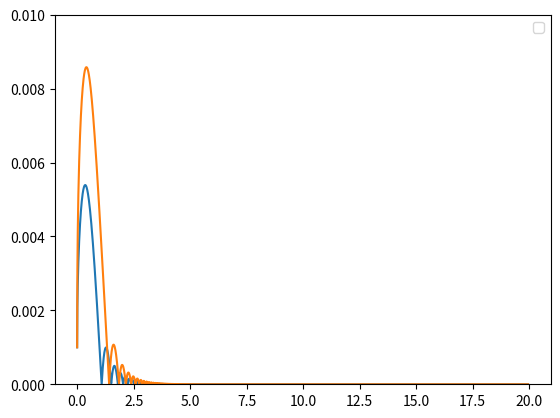
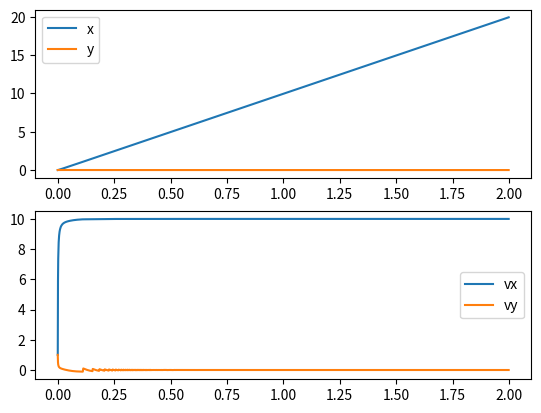
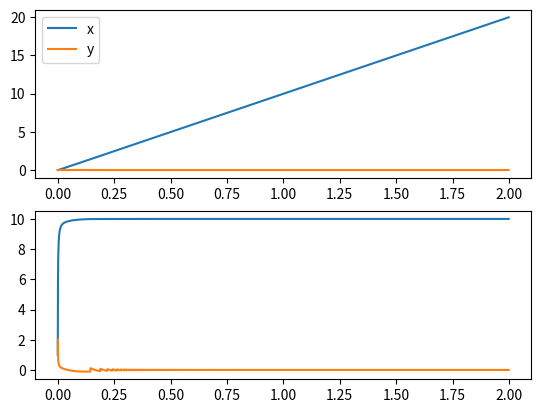

Here is the Python script that generated these plots, in order:
from matplotlib.pylab import *

# Unidades base SI (m, kg, s)
_m = 1.
_kg = 1.
_s = 1.
_mm = 1e-3*_m
_cm = 1e-2*_m
_gr = 1e-3*_kg 

# velocidades iniciales Particual 1
vfx = 10.0*_m/_s
vfy = 0.1*_m/_s

# velocidades iniciales Particual 2
vfxdos = 10.0*_m/_s
vfydos = 0.1*_m/_s

# Posicion y velocidad actual de la particula 1
x0 = array([0., 1.*_mm], dtype=double)
v0 = array([1., 1.], dtype=double) 

# Posicion y velocidad actual de la particula 2
x0dos = array([0., 1.*_mm], dtype=double) # Parte un instante despues
v0dos = array([1., 2.], dtype=double)

# Particula 1
xi = x0      # posicion actual
vi = v0      # velocidad actual
xim1 = zeros(2, dtype=double)   # posicion siguiente
vim1 = zeros(2, dtype=double)   # velocidad siguiente

# Particula 2
xidos = x0dos #zeros(2, dtype=double)      # posicion actual
vidos = v0dos #zeros(2, dtype=double)      # velocidad actual
xim1dos = zeros(2, dtype=double)   # posicion siguiente
vim1dos = zeros(2, dtype=double)   # velocidad siguiente


g = 9.81*_m/(_s**2)       # gravedad
d = 1*_mm			# Diametro de la particula
rho_agua = 1000.*_kg/(_m**3)    # densidad del agua
rho_particula = 2650*_kg/(_m**3)      # densidad de la particula, considerando que sea arena 
Cd = 0.47                   # coeficiente de Drag para particula esferica

A = pi*(d/2)**2			# Area de la particula
V = (4./3.)*pi*(d/2)**3	# Volumen de la particula
m = rho_particula*V  # masa de la particula

dt = 0.001*_s    # paso de tiempo 
tmax = 2.*_s    # tiempo maximo de simulacion
ti = 0.*_s     # tiempo actual

W = array([0., -m*g])  #Fuerza de peso (junto con gravedad)
fB = array([0,rho_agua*V*g]) # Fuerza boyante

t = arange(0,tmax,dt)
Nt = len(t)

norm = lambda v: sqrt(dot(v,v))

k_penal = 1000.*0.5*Cd*rho_agua*A*norm(v0)/(1*_mm)

# Funcion para la particula 1
def particula(z,t):
	xi = z[:2]
	vi = z[2:]
	vf = array([vfx, vfy])
	vrel = vf - vi
	fD = (0.5*Cd*rho_agua*norm(vrel)*A)*vrel 
	# fL = 3.0/4.0*alpha*Cd*()
	Fi = W + fD + fB

	if xi[1] < 0:
		Fi[1] += -k_penal*xi[1] 



	zp = zeros(4)
	zp[:2] = vi


	zp[2:] = Fi/m
	return zp


# Funcion para la particula 2
def particula2(z,t):
	xidos = z[:2]
	vidos = z[2:]
	vfdos = array([vfxdos, vfydos])
	vreldos = vfdos - vidos
	fD = (0.5*Cd*rho_agua*norm(vreldos)*A)*vreldos 
	# fL = 3.0/4.0*alpha*Cd*()
	Fi = W + fD + fB

	if xidos[1] < 0:
		Fi[1] += -k_penal*xidos[1] 

	zpdos = zeros(4)
	zpdos[:2] = vidos


	zpdos[2:] = Fi/m
	return zpdos	

# el vector z tiene la posicion y la velocidad de 
# la particula
from scipy.integrate import odeint


# Variables para particula 2


z0dos = zeros(4)
z0dos[:2] = x0dos
z0dos[2:] = v0dos
zdos = odeint(particula2, z0dos, t)
xdos = zdos[:,:2] # definir x igual a z
vdos = zdos[:,2:]


# Particula 1

z0 = zeros(4)
z0[:2] = x0
z0[2:] = v0
z = odeint(particula, z0, t)
x = z[:,:2] # definir x igual a z
v = z[:,2:]

# Figura de movimiento de ambas particulas moviendose

figure()
plot(x[:,0],x[:,1])
ylim([0,10*_mm])
plot(xdos[:,0],xdos[:,1])
ylim([0,10*_mm])
plt.legend()

figure()
subplot(2,1,1)
plot(t,x[:,0], label="x")
plot(t,x[:,1], label="y")
plt.legend()

subplot(2,1,2)
plt.plot(t,v[:,0], label="vx")
plt.plot(t,v[:,1], label="vy")
plt.legend()
show()

# Particula 2

figure()
subplot(2,1,1)
plot(t,xdos[:,0], label="x")
plot(t,xdos[:,1], label="y")
plt.legend()

subplot(2,1,2)
plot(t,vdos[:,0], label="vx")
plot(t,vdos[:,1], label="vy")

show()

